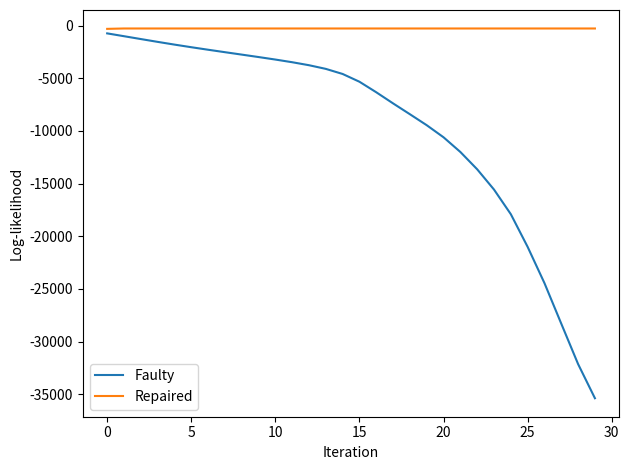

Recreate this plot in Python.
import numpy as np
import matplotlib.pyplot as plt

def normal(x, mu, var):
    return np.exp(-0.5*(x-mu)**2/var)/np.sqrt(2*np.pi*var)

def em(data, faulty=False, seed=0, iterations=30):
    rng=np.random.default_rng(seed)
    n=len(data); k=2
    weights=np.array([.5,.5]); means=np.array([-1.0,1.0]); variances=np.array([1.0,1.0])
    history=[]
    for _ in range(iterations):
        weighted=np.array([weights[j]*normal(data,means[j],variances[j]) for j in range(k)]).T
        if faulty:
            resp=weighted.copy()                 # DEFECT: not normalized per data point
        else:
            denom=weighted.sum(axis=1,keepdims=True)
            resp=weighted/np.maximum(denom,1e-300)
        Nk=resp.sum(axis=0)
        means=(resp*data[:,None]).sum(axis=0)/np.maximum(Nk,1e-12)
        variances=(resp*(data[:,None]-means)**2).sum(axis=0)/np.maximum(Nk,1e-12)
        variances=np.maximum(variances,1e-6)
        weights=Nk/n
        if not faulty:
            weights=weights/weights.sum()
        ll=np.sum(np.log(np.maximum(
            sum(weights[j]*normal(data,means[j],variances[j]) for j in range(k)),1e-300)))
        history.append((ll,weights.sum()))
    return np.array(history),weights,means,variances

rng=np.random.default_rng(11)
x=np.r_[rng.normal(-2,.45,100),rng.normal(2,.55,100)]
bad,wb,mb,vb=em(x,True)
good,wg,mg,vg=em(x,False)
print("TASK 3 - GAUSSIAN MIXTURE EM")
print("Faulty final sum of weights :",round(wb.sum(),4))
print("Repaired final sum weights  :",round(wg.sum(),4))
print("Faulty final log likelihood :",round(bad[-1,0],3))
print("Repaired final log likelihood:",round(good[-1,0],3))
print("Repaired likelihood decreases:",bool(np.any(np.diff(good[:,0]) < -1e-7)))
print("Repaired means:",np.round(mg,3))
plt.plot(bad[:,0],label="Faulty")
plt.plot(good[:,0],label="Repaired")
plt.xlabel("Iteration"); plt.ylabel("Log-likelihood"); plt.legend()
plt.tight_layout(); plt.savefig("task3_em_likelihood.png",dpi=140)
